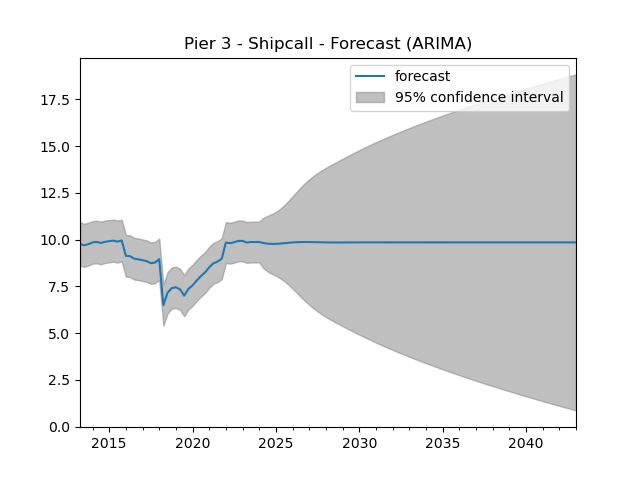

Data behind this chart, as committed beside it:
original, forecast
2024-01-01, 9.874
2024-04-01, 9.817
2024-07-01, 9.783
2024-10-01, 9.77
2025-01-01, 9.773
2025-04-01, 9.788
2025-07-01, 9.808
2025-10-01, 9.829
2026-01-01, 9.847
2026-04-01, 9.861
2026-07-01, 9.868
2026-10-01, 9.871
2027-01-01, 9.869
2027-04-01, 9.865
2027-07-01, 9.86
2027-10-01, 9.855
2028-01-01, 9.851
2028-04-01, 9.848
2028-07-01, 9.846
2028-10-01, 9.846
2029-01-01, 9.846
2029-04-01, 9.847
2029-07-01, 9.849
2029-10-01, 9.85
2030-01-01, 9.851
2030-04-01, 9.852
2030-07-01, 9.852
2030-10-01, 9.852
2031-01-01, 9.852
2031-04-01, 9.852
2031-07-01, 9.851
2031-10-01, 9.851
2032-01-01, 9.851
2032-04-01, 9.851
2032-07-01, 9.85
2032-10-01, 9.85
2033-01-01, 9.851
2033-04-01, 9.851
2033-07-01, 9.851
2033-10-01, 9.851
2034-01-01, 9.851
2034-04-01, 9.851
2034-07-01, 9.851
2034-10-01, 9.851
2035-01-01, 9.851
2035-04-01, 9.851
2035-07-01, 9.851
2035-10-01, 9.851
2036-01-01, 9.851
2036-04-01, 9.851
2036-07-01, 9.851
2036-10-01, 9.851
2037-01-01, 9.851
2037-04-01, 9.851
2037-07-01, 9.851
2037-10-01, 9.851
2038-01-01, 9.851
2038-04-01, 9.851
2038-07-01, 9.851
2038-10-01, 9.851
... 60 more rows
